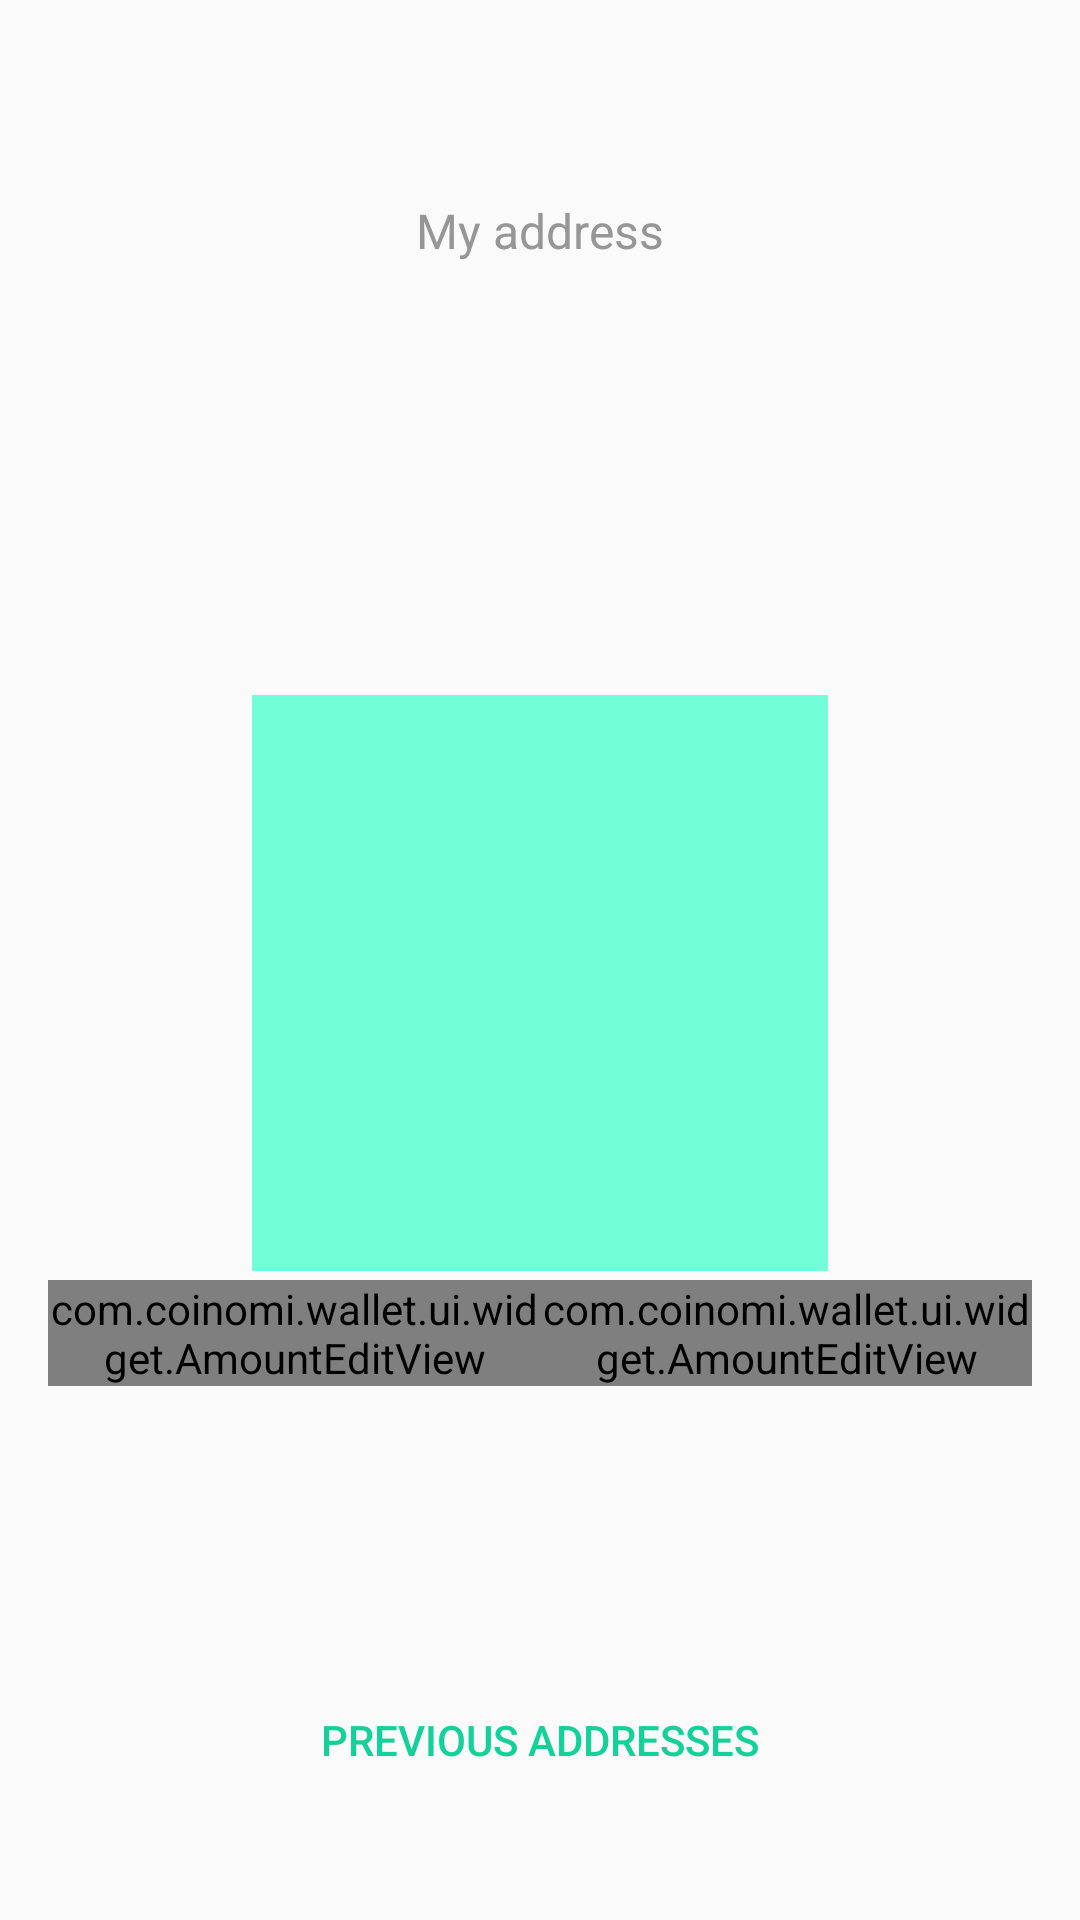

Reconstruct the res/layout file that produces this screen, plus the resources it refers to.
<!-- AndroidManifest.xml: application theme AppTheme -->
<!-- res/layout/fragment_request.xml -->
<FrameLayout xmlns:android="http://schemas.android.com/apk/res/android"
    xmlns:tools="http://schemas.android.com/tools"
    android:layout_width="match_parent"
    android:layout_height="match_parent"
    tools:context=".ui.AddressRequestFragment">

    <ScrollView
        android:layout_width="match_parent"
        android:layout_height="match_parent"
        android:fillViewport="true">

        <LinearLayout
            android:layout_width="match_parent"
            android:layout_height="wrap_content"
            android:orientation="vertical"
            android:descendantFocusability="beforeDescendants"
            android:focusable="true"
            android:focusableInTouchMode="true"
            android:paddingBottom="@dimen/activity_vertical_margin"
            android:paddingLeft="@dimen/activity_horizontal_margin"
            android:paddingRight="@dimen/activity_horizontal_margin"
            android:paddingTop="@dimen/activity_vertical_margin">

            <RelativeLayout
                android:layout_width="wrap_content"
                android:layout_height="wrap_content"
                android:layout_gravity="center_horizontal"
                android:paddingTop="30dp">

                <TextView
                    android:id="@+id/request_address_info"
                    style="@style/SecondaryText"
                    android:layout_width="wrap_content"
                    android:layout_height="wrap_content"
                    android:layout_alignParentStart="true"
                    android:layout_alignParentLeft="true"
                    android:layout_alignParentTop="true"
                    android:text="@string/receive_address_label"
                    android:textColor="#969696" />

                <LinearLayout
                    android:id="@+id/request_address_view"
                    android:layout_width="wrap_content"
                    android:layout_height="wrap_content"
                    android:layout_below="@+id/request_address_info"
                    android:orientation="vertical">

                    <TextView
                        android:id="@+id/request_address_label"
                        style="@style/NormalText"
                        android:layout_width="wrap_content"
                        android:layout_height="wrap_content"
                        android:textSize="@dimen/receive_address"
                        tools:text="Fancy address label" />

                    <TextView
                        android:id="@+id/request_address"
                        style="@style/SmallHelpText"
                        android:layout_width="wrap_content"
                        android:layout_height="wrap_content"
                        android:typeface="monospace"
                        tools:text="nUdHX BSBY QPJR EXZM BUdu 8ARn WM2m z3XQp" />
                </LinearLayout>
            </RelativeLayout>

            <RelativeLayout
                android:visibility="gone"
                android:id="@+id/public_key"
                android:layout_width="wrap_content"
                android:layout_height="wrap_content"
                android:layout_gravity="center_horizontal" >

                <TextView
                    android:id="@+id/request_public_key_label"
                    android:layout_width="wrap_content"
                    android:layout_height="wrap_content"
                    android:layout_alignParentLeft="true"
                    android:layout_alignParentStart="true"
                    android:layout_alignParentTop="true"
                    android:text="@string/receive_address_label"
                    android:textColor="@color/gray_54_sec_text_icons" />

                <TextView
                    android:id="@+id/request_public_key"
                    android:layout_width="wrap_content"
                    android:layout_height="wrap_content"
                    android:layout_below="@+id/request_public_key_label"
                    style="@style/NormalText"
                    android:typeface="monospace"
                    android:textSize="@dimen/receive_address"
                    tools:text="a751ca7296d1b20ea1d33cb10967f2f8\n01cc9ef42fd3a28057a3b72bab98e496" />

            </RelativeLayout>

            <LinearLayout
                android:orientation="vertical"
                android:layout_width="wrap_content"
                android:layout_height="0dp"
                android:minWidth="500dp"
                android:layout_gravity="center_horizontal"
                android:layout_weight="1"
                android:gravity="center">

                <ImageView
                    android:id="@+id/qr_code"
                    android:layout_width="@dimen/qr_code_size"
                    android:layout_height="@dimen/qr_code_size"
                    tools:background="@color/gray_87_text"
                    android:background="@color/qr_code_normal_bg"
                    android:layout_margin="@dimen/qr_code_margin" />

                <LinearLayout
                    android:orientation="horizontal"
                    android:layout_width="match_parent"
                    android:layout_height="wrap_content">

                    <com.coinomi.wallet.ui.widget.AmountEditView
                        android:id="@+id/request_coin_amount"
                        android:layout_width="0dp"
                        android:layout_height="wrap_content"
                        android:layout_weight="0.5" />

                    <com.coinomi.wallet.ui.widget.AmountEditView
                        android:id="@+id/request_local_amount"
                        android:layout_width="0dp"
                        android:layout_height="wrap_content"
                        android:layout_weight="0.5" />
                </LinearLayout>
            </LinearLayout>

            <Button
                android:id="@+id/view_previous_addresses"
                android:layout_width="wrap_content"
                android:layout_height="wrap_content"
                android:layout_gravity="center_horizontal"
                style="@style/BorderlessButtonLink"
                android:text="@string/view_previous_addresses" />

        </LinearLayout>
    </ScrollView>
</FrameLayout>
<!-- resources referenced by this layout -->
<resources>
  <color name="gray_54_sec_text_icons">#AEAEAE</color>
  <color name="gray_87_text">#dd000000</color>
  <color name="qr_code_normal_bg">#72FFD8</color>
  <dimen name="activity_horizontal_margin">16dp</dimen>
  <dimen name="activity_vertical_margin">36dp</dimen>
  <dimen name="qr_code_margin">3dp</dimen>
  <dimen name="qr_code_size">192dp</dimen>
  <dimen name="receive_address">20sp</dimen>
  <string name="receive_address_label">My address</string>
  <string name="view_previous_addresses">Previous addresses</string>
  <style name="BorderlessButtonLink" parent="BorderlessButton">
          <item name="android:textColor">@color/hyp_green</item>
      </style>
  <style name="NormalText" parent="@android:style/TextAppearance">
          <item name="android:textColor">@color/gray_87_text</item>
          <item name="android:textColorLink">@color/gray_87_text</item>
      </style>
  <style name="SecondaryText" parent="@android:style/TextAppearance">
          <item name="android:textColor">@color/hyp_grey</item>
      </style>
  <style name="SmallHelpText" parent="SecondaryText">
          <item name="android:textSize">@dimen/caption</item>
      </style>
  <style name="AppTheme" parent="Theme.AppCompat.Light.DarkActionBar">
          
          <item name="colorPrimary">@color/primary_500</item>
  
          
          <item name="colorPrimaryDark">@color/primary_900</item>
  
          
          <item name="colorAccent">@color/accent</item>
  
          <item name="android:windowContentOverlay">@null</item>
      </style>
  <style name="BorderlessButton">
          <item name="android:background">?attr/selectableItemBackground</item>
          <item name="android:paddingLeft">8dp</item>
          <item name="android:paddingRight">8dp</item>
      </style>
  <color name="hyp_green">#14d199</color>
  <color name="hyp_grey">#FFA4EED8</color>
  <dimen name="caption">15sp</dimen>
  <color name="primary_500">#191919</color>
  <color name="primary_900">#191919</color>
  <color name="accent">#191919</color>
</resources>
